8-way image classification set "yolo_classification_data" from GitHub (MarinaNasser/Nebras_RandD); label vocabulary: ascending colon, cecum, descending colon, hepatic flexure, rectum, sigmoid colon, splenic flexure, transverse colon.

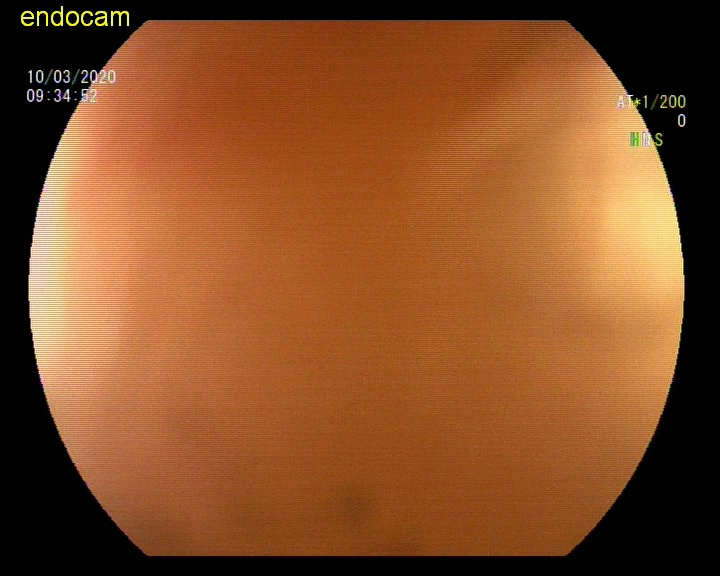
Label: descending colon

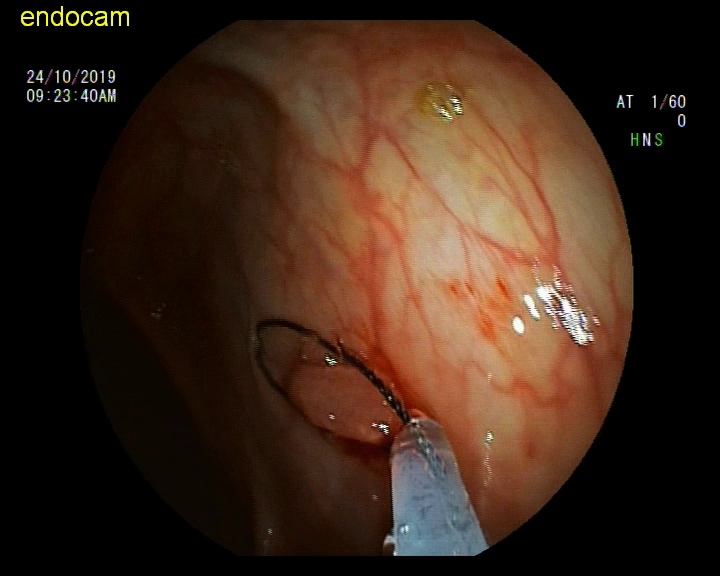
Label: ascending colon

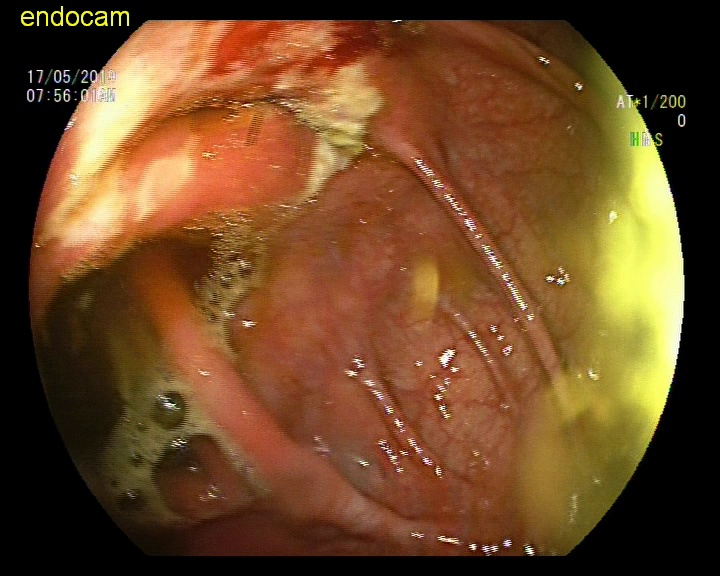
Label: rectum

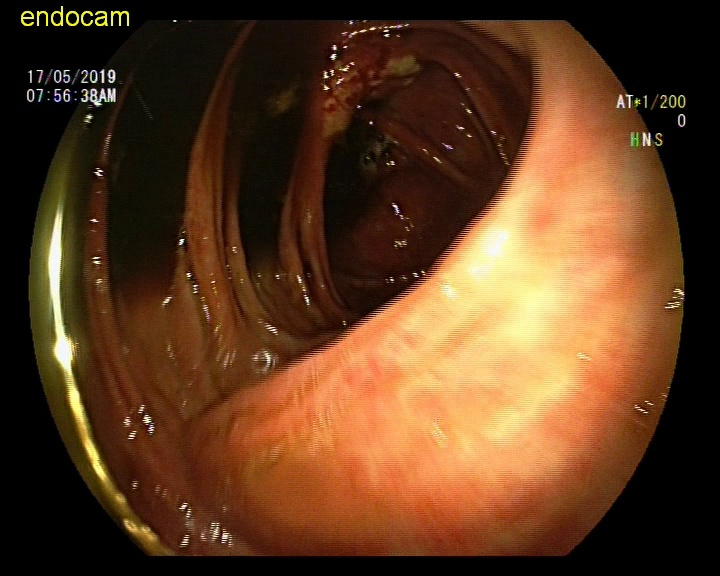
Label: rectum

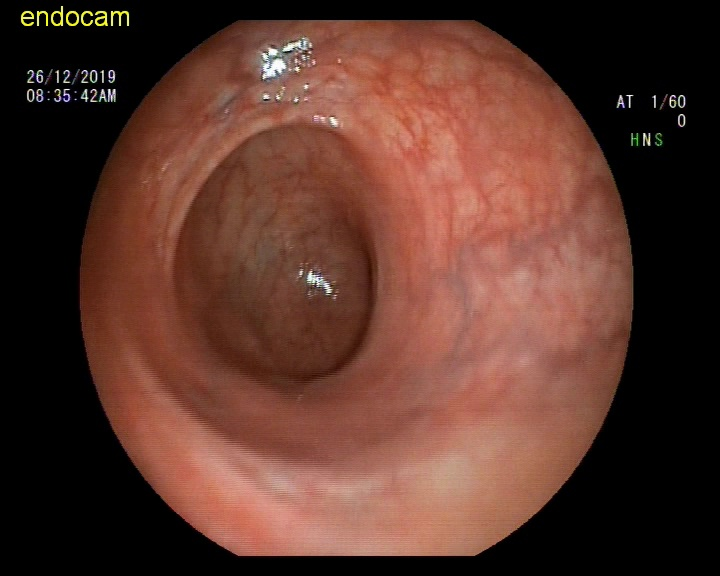
Label: hepatic flexure

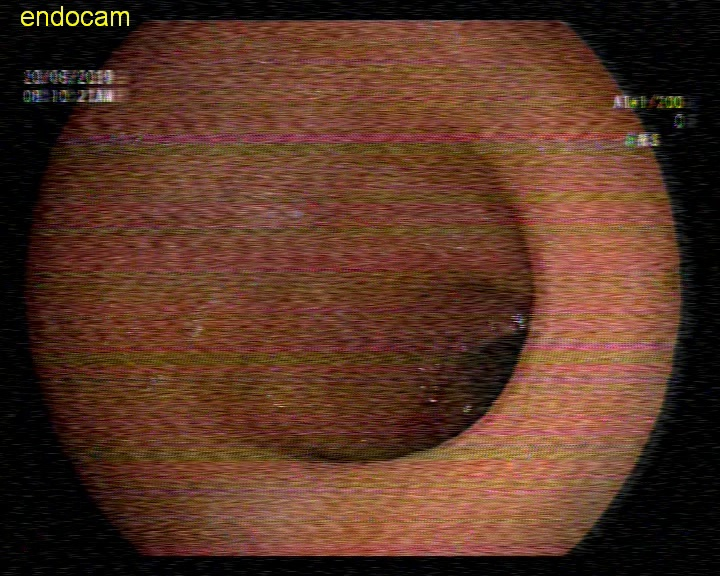
Label: sigmoid colon
